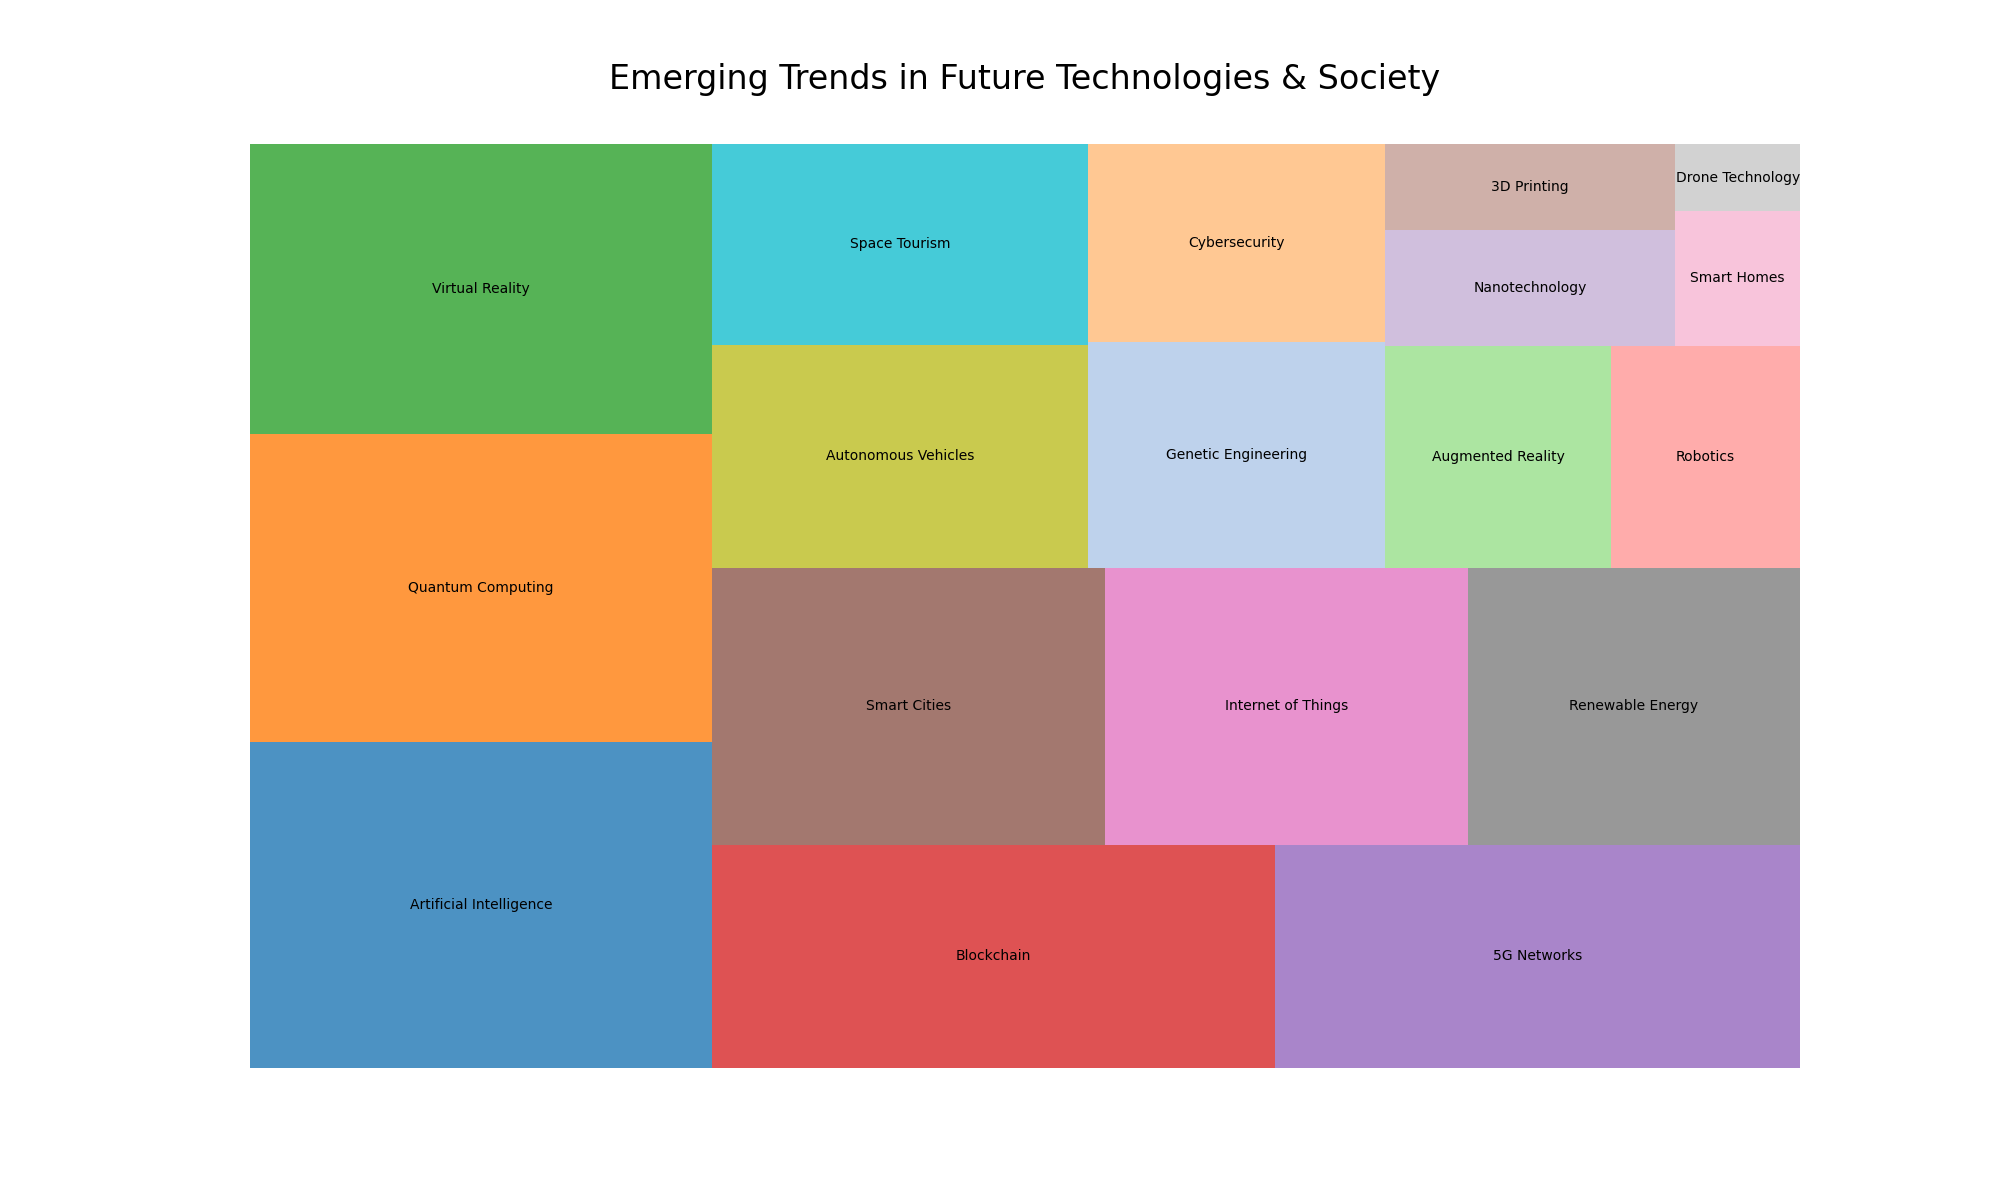

The data file committed next to this chart (first rows):
Topic, Subtopic, Value
Future Technologies & Society, Artificial Intelligence, 9000
Future Technologies & Society, Quantum Computing, 8500
Future Technologies & Society, Virtual Reality, 8000
Future Technologies & Society, Blockchain, 7500
Future Technologies & Society, 5G Networks, 7000
Future Technologies & Society, Smart Cities, 6500
Future Technologies & Society, Internet of Things, 6000
Future Technologies & Society, Renewable Energy, 5500
Future Technologies & Society, Autonomous Vehicles, 5000
Future Technologies & Society, Space Tourism, 4500
Future Technologies & Society, Genetic Engineering, 4000
Future Technologies & Society, Cybersecurity, 3500
Future Technologies & Society, Augmented Reality, 3000
Future Technologies & Society, Robotics, 2500
Future Technologies & Society, Nanotechnology, 2000
Future Technologies & Society, 3D Printing, 1500
Future Technologies & Society, Smart Homes, 1000
Future Technologies & Society, Drone Technology, 500
